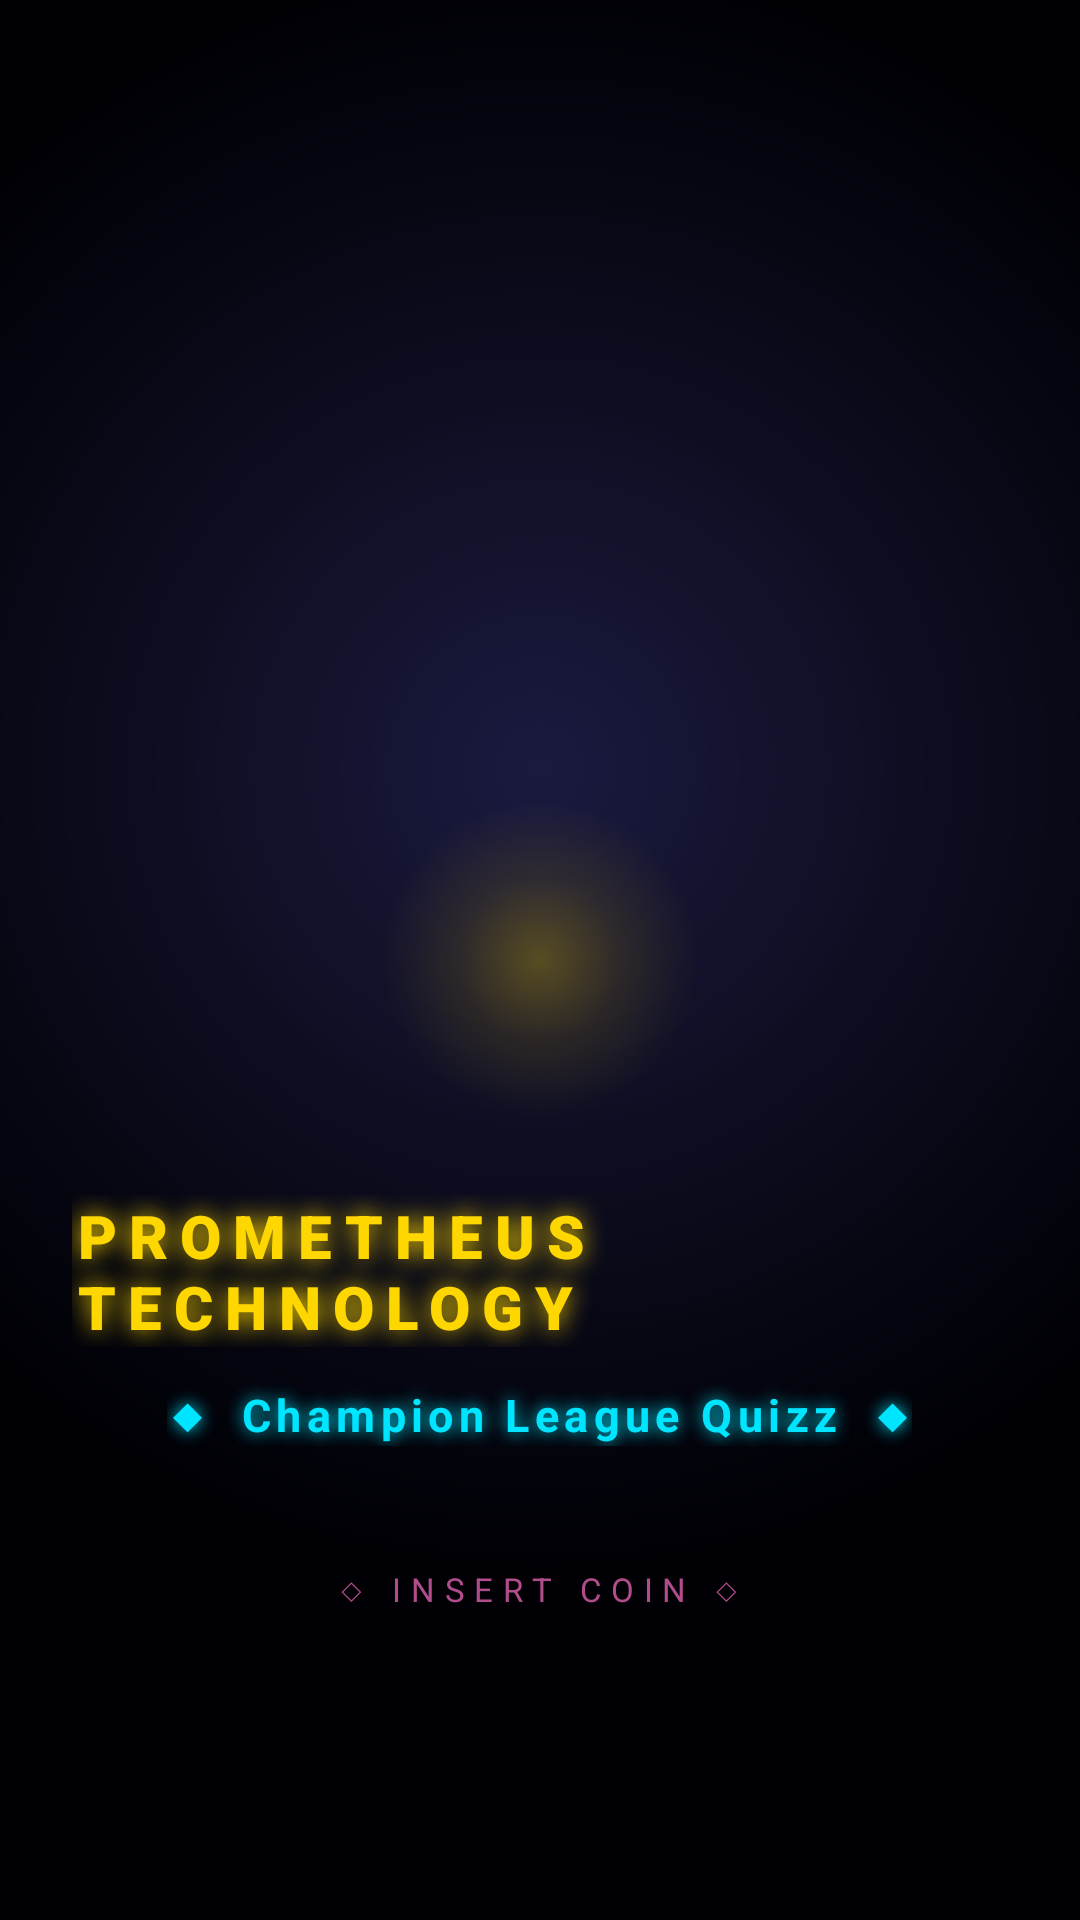

Produce the Android XML layout that renders to this screen, including the resource entries it uses.
<!-- AndroidManifest.xml: activity theme Theme.ChampionLeagueQuizz.Splash -->
<!-- res/layout/activity_splash.xml -->
<?xml version="1.0" encoding="utf-8"?>
<FrameLayout xmlns:android="http://schemas.android.com/apk/res/android"
    android:layout_width="match_parent"
    android:layout_height="match_parent"
    android:background="@drawable/bg_arcade_main">

    
    <View
        android:layout_width="320dp"
        android:layout_height="320dp"
        android:layout_gravity="center"
        android:background="@drawable/glow_halo_yellow"
        android:alpha="0.55"/>

    <LinearLayout
        android:layout_width="match_parent"
        android:layout_height="match_parent"
        android:orientation="vertical"
        android:gravity="center"
        android:padding="24dp">

        
        <ImageView
            android:id="@+id/splash_logo"
            android:layout_width="260dp"
            android:layout_height="260dp"
            android:src="@drawable/prometheus_logo"
            android:contentDescription="@string/app_name"
            android:scaleType="centerInside"/>

        
        <TextView
            android:layout_width="wrap_content"
            android:layout_height="wrap_content"
            android:text="PROMETHEUS TECHNOLOGY"
            android:textColor="#FFD700"
            android:textSize="20sp"
            android:textStyle="bold"
            android:letterSpacing="0.20"
            android:fontFamily="sans-serif-black"
            android:shadowColor="#FFD700"
            android:shadowDx="0"
            android:shadowDy="0"
            android:shadowRadius="20"
            android:layout_marginTop="36dp"/>

        
        <TextView
            android:layout_width="wrap_content"
            android:layout_height="wrap_content"
            android:text="◆  Champion League Quizz  ◆"
            android:textColor="#00E5FF"
            android:textSize="15sp"
            android:textStyle="bold"
            android:letterSpacing="0.12"
            android:shadowColor="#00E5FF"
            android:shadowDx="0"
            android:shadowDy="0"
            android:shadowRadius="14"
            android:layout_marginTop="12dp"/>

        
        <TextView
            android:layout_width="wrap_content"
            android:layout_height="wrap_content"
            android:text="◇ INSERT COIN ◇"
            android:textColor="#FF6EC7"
            android:textSize="11sp"
            android:letterSpacing="0.30"
            android:layout_marginTop="40dp"
            android:alpha="0.7"/>

    </LinearLayout>

</FrameLayout>
<!-- resources referenced by this layout -->
<resources>
  <!-- drawable bg_arcade_main (drawable) -->
  <?xml version="1.0" encoding="utf-8"?>
  <layer-list xmlns:android="http://schemas.android.com/apk/res/android">
      <item>
          <shape android:shape="rectangle">
              <gradient
                  android:type="radial"
                  android:gradientRadius="800"
                  android:centerX="0.5"
                  android:centerY="0.4"
                  android:startColor="#1A1A40"
                  android:centerColor="#0D0D20"
                  android:endColor="#000005"/>
          </shape>
      </item>
  </layer-list>
  <!-- drawable glow_halo_yellow (drawable) -->
  <?xml version="1.0" encoding="utf-8"?>
  <shape xmlns:android="http://schemas.android.com/apk/res/android"
      android:shape="oval">
      <gradient
          android:type="radial"
          android:gradientRadius="160"
          android:startColor="#88FFD700"
          android:centerColor="#33FFD700"
          android:endColor="#00FFD700"/>
  </shape>
  <string name="app_name">Champion League Quizz</string>
  <style name="Theme.ChampionLeagueQuizz.Splash" parent="Theme.MaterialComponents.NoActionBar">
          <item name="android:windowFullscreen">true</item>
          <item name="android:windowNoTitle">true</item>
          <item name="android:windowActionBar">false</item>
          <item name="android:windowBackground">@color/bg_primary</item>
          <item name="android:statusBarColor">@color/bg_primary</item>
          <item name="android:navigationBarColor">@color/bg_primary</item>
          <item name="android:windowDrawsSystemBarBackgrounds">true</item>
          <item name="android:windowLightStatusBar">false</item>
      </style>
  <color name="bg_primary">#0D0D1A</color>
</resources>
